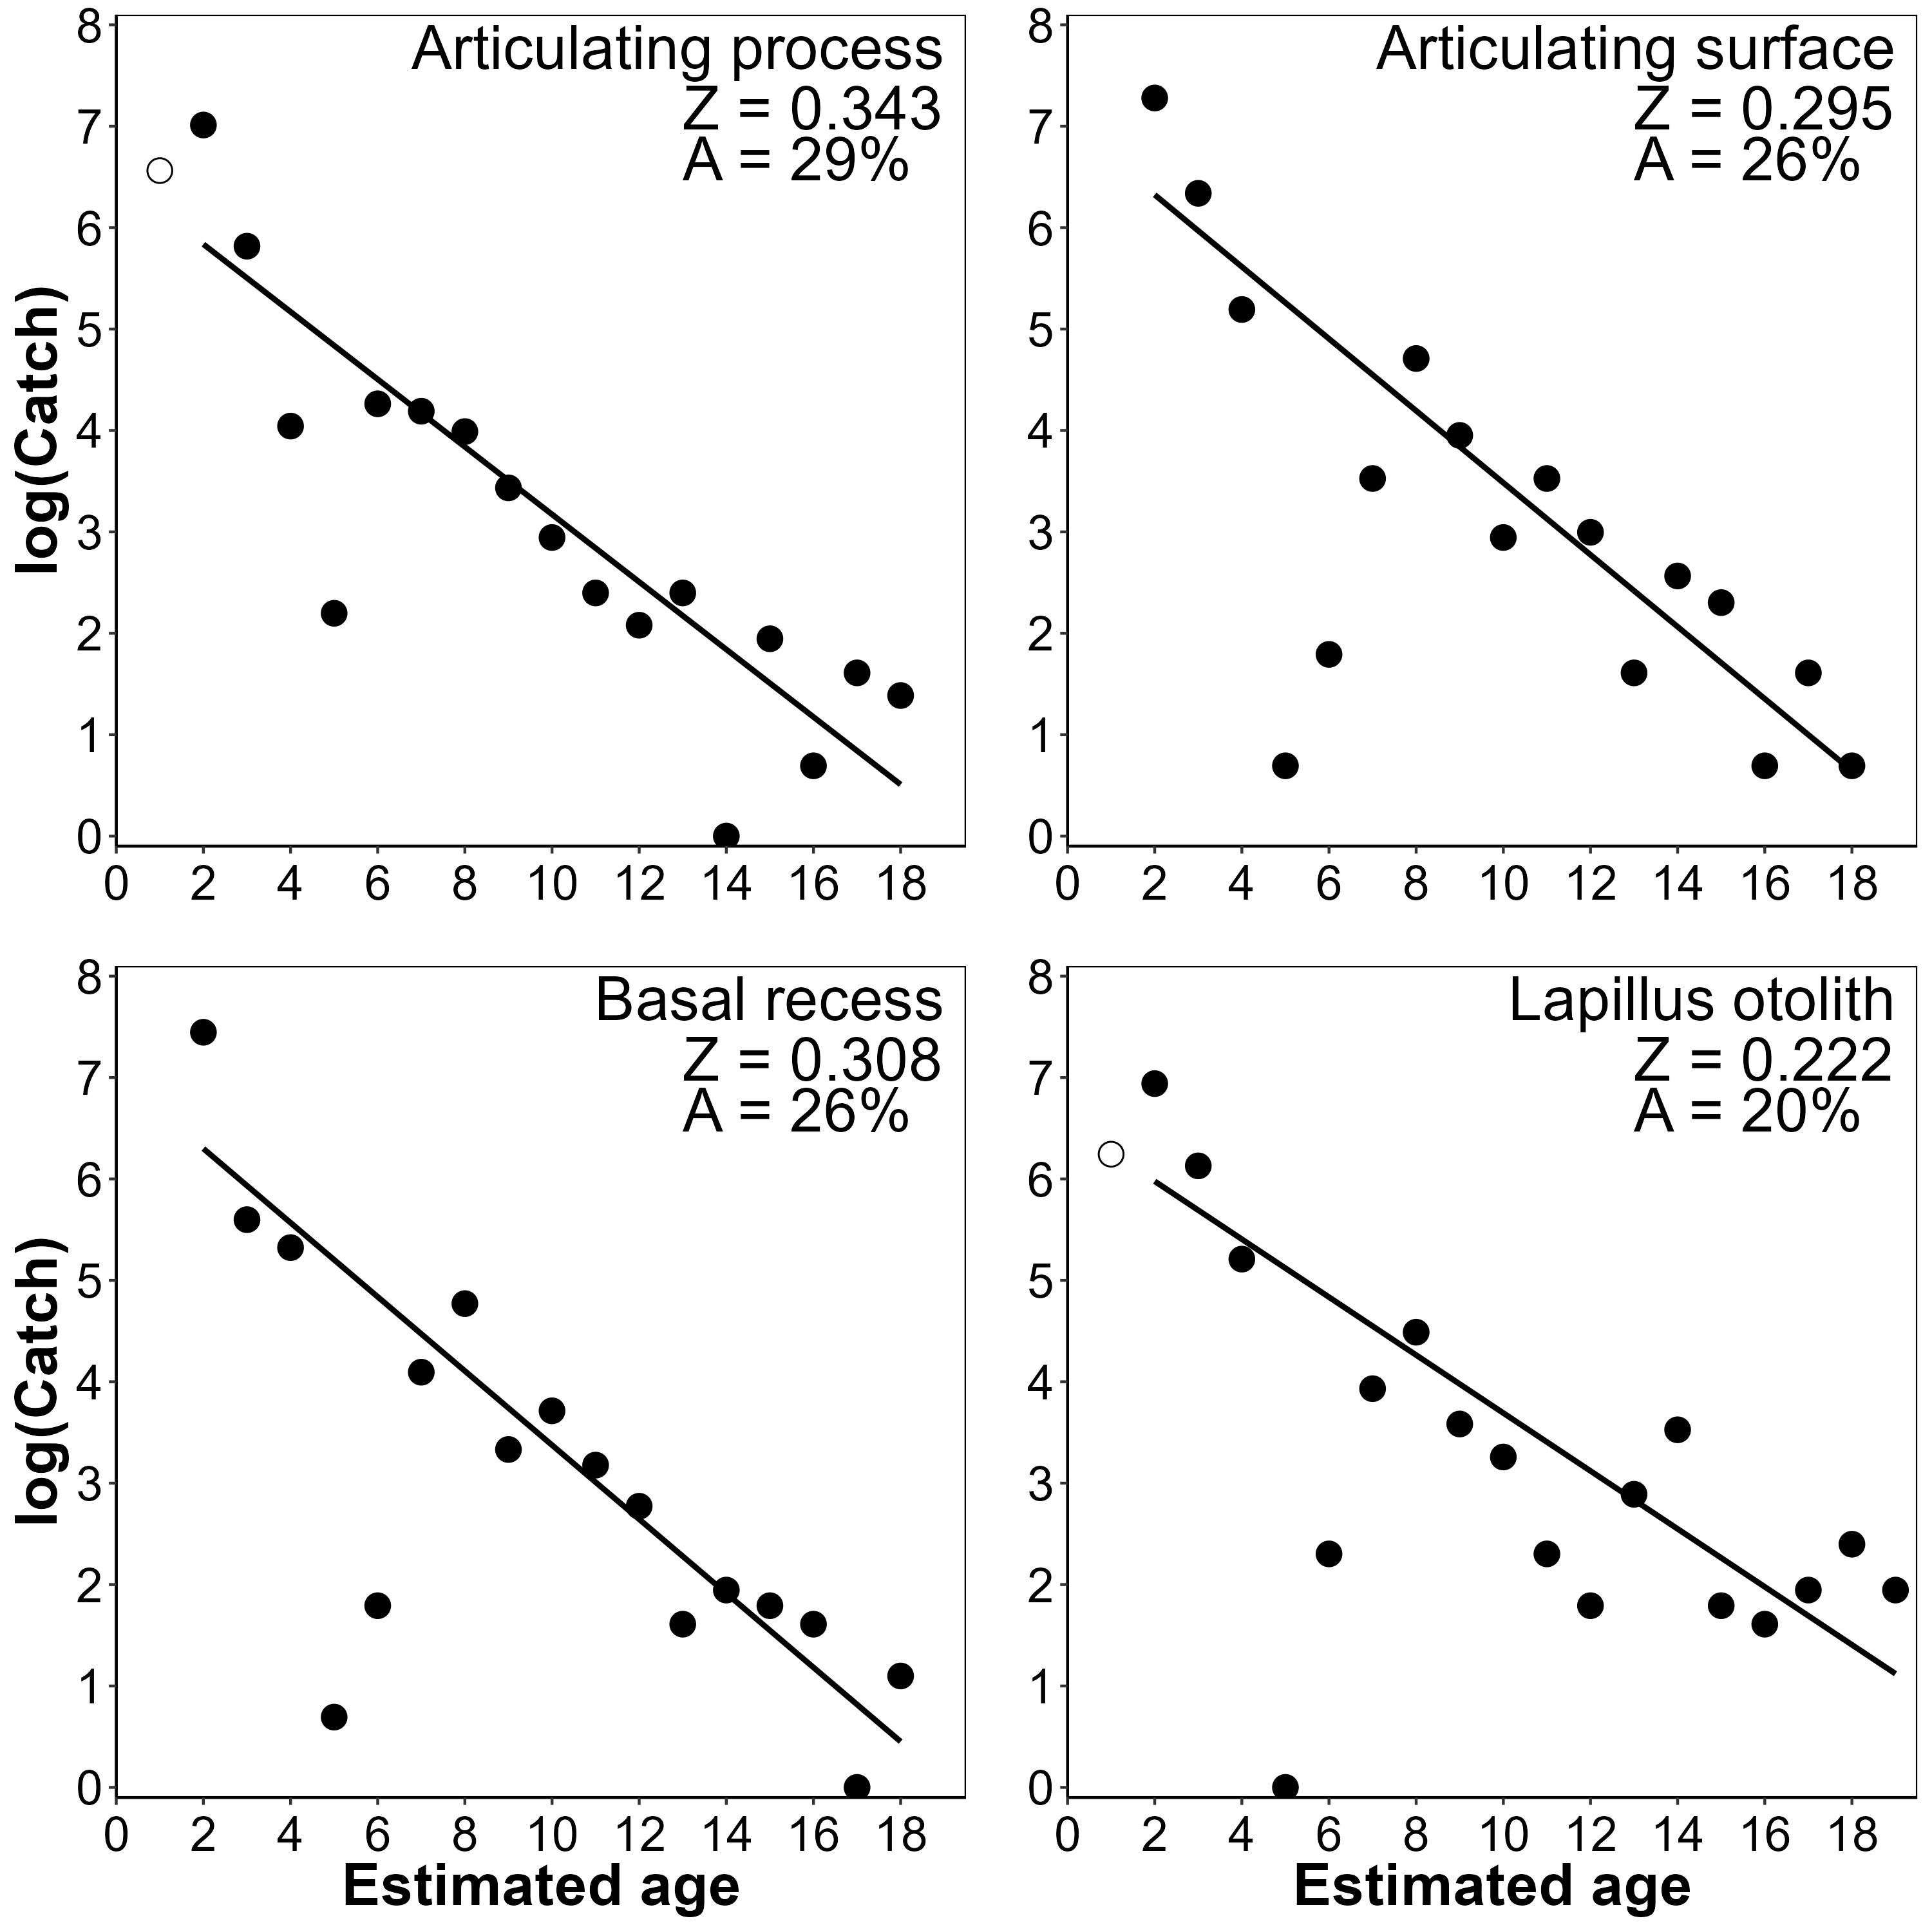

Here is the R script that generated this plot:
#---------------------------------------------------------------------------------------
#Ben Neely
#01/09/2024
#Calculate annual mortality from catch curve analysis
#---------------------------------------------------------------------------------------

## Clear R
cat("\014")  
rm(list=ls())

## Install and load packages
## Checks if package is installed, installs if not, activates for current session
if("FSA" %in% rownames(installed.packages()) == FALSE) {install.packages("FSA")}
library(FSA)

if("rio" %in% rownames(installed.packages()) == FALSE) {install.packages("rio")}
library(rio)

if("tidyverse" %in% rownames(installed.packages()) == FALSE) {install.packages("tidyverse")}
library(tidyverse)

if("patchwork" %in% rownames(installed.packages()) == FALSE) {install.packages("patchwork")}
library(patchwork)

if("car" %in% rownames(installed.packages()) == FALSE) {install.packages("car")}
library(car)

## Set seed for reproducibility
set.seed=109
## Set working directory
setwd("C:/Users/Ben.Neely/OneDrive - State of Kansas, OITS/Desktop/JFWM analysis/")

## Read in data with import
dat=import("allaged.csv")

## Format so that we have catch by age
dat1=dat%>%
  group_by(struc,age)%>%
  summarize(n=n()+1)%>%
  ungroup()%>%
  mutate(ln_n=log(n))

## Set up plotting theme
pubtheme=theme_classic()+
  theme(panel.border=element_rect(color="black",fill=NA),
        axis.title=element_text(size=22,color="black",face="bold"),
        axis.text=element_text(size=18,color="black"),
        axis.text.x=element_text(angle=0,vjust=0.5),
        legend.position="none",
        plot.margin=margin(0,0,0,0,"cm"))

################################################################################
################################################################################
## Calculate annual mortality for each "population"

################################################################################
################################################################################
## Articulating process
## Minimum and maximum ages
artproc_min=min(subset(dat1,struc=="artproc")$age)
artproc_max=max(subset(dat1,struc=="artproc")$age)

## Create artproc data set
## Add n=1 (i.e., n+0) for all ages not observed
artproc_dat=filter(dat1,struc=="artproc")%>%
  complete(age=artproc_min:artproc_max,
           fill=list(struc="artproc",
                     n=1,
                     ln_n=log(1)))

## Look at data to see what age descending limb of the catch curve starts
head(artproc_dat,n=10)
## Looks like it starts descending at age-2

## Create catch curve
## Page 210 in Ogle 2016 IFAR
artproc_cc=catchCurve(n~age,artproc_dat,
                      ages2use=2:artproc_max,
                      weighted=T)
artproc_cc_out=cbind(summary(artproc_cc),confint(artproc_cc))

## Save estimates for plot labels
artproc_z=paste0("Z = ",round(artproc_cc_out[1,1],3))
artproc_a_pct=scales::label_percent()(round(artproc_cc_out[2,1],2)/100)
artproc_a=paste0("A = ",artproc_a_pct)

################################################################################
## Plot catch curve
## Format data to show used and unused ages
artproc_plotdat=artproc_dat%>%
  mutate(used=case_when(age %in% 2:artproc_max ~ 1,
                        TRUE ~ 0))

## Create plot
artproc_plot=ggplot()+
  geom_point(data=artproc_plotdat,aes(x=age,y=ln_n,shape=factor(used)),size=4)+
  scale_shape_manual(values=c(1,19))+
  geom_smooth(data=subset(artproc_plotdat,age>=2),
              aes(x=age,y=ln_n,
                  weight=ln_n),
              color="black",
              method='lm',
              formula=y~x,
              se=F)+
  scale_y_continuous(limits=c(-0.1,8.1),
                     breaks=seq(0,8,1),
                     labels=seq(0,8,1),
                     expand=c(0,0),
                     name="log(Catch)")+
  scale_x_continuous(limits=c(0,19.5),
                     breaks=seq(0,18,2),
                     labels=seq(0,18,2),
                     expand=c(0,0),
                     name="")+
  annotate("text",x=19,y=8,label="Articulating process",hjust=1,vjust=1,size=8)+
  annotate("text",x=13,y=7.4,label=artproc_z,hjust=0,vjust=1,size=8)+
  annotate("text",x=13,y=6.9,label=artproc_a,hjust=0,vjust=1,size=8)+
  pubtheme

################################################################################
################################################################################
## Articulating surface
## Minimum and maximum ages
artsurf_min=min(subset(dat1,struc=="artsurf")$age)
artsurf_max=max(subset(dat1,struc=="artsurf")$age)

## Create artsurf data set
## Add n=1 (i.e., n+0) for all ages not observed
artsurf_dat=filter(dat1,struc=="artsurf")%>%
  complete(age=artsurf_min:artsurf_max,
           fill=list(struc="artsurf",
                     n=1,
                     ln_n=log(1)))

## Look at data to see what age descending limb of the catch curve starts
head(artsurf_dat,n=10)
## Looks like it starts descending at age-2

## Create catch curve
## Page 210 in Ogle 2016 IFAR
artsurf_cc=catchCurve(n~age,artsurf_dat,
                      ages2use=2:artsurf_max,
                      weighted=T)
artsurf_cc_out=cbind(summary(artsurf_cc),confint(artsurf_cc))

## Save estimates for plot labels
artsurf_z=paste0("Z = ",round(artsurf_cc_out[1,1],3))
artsurf_a_pct=scales::label_percent()(round(artsurf_cc_out[2,1],2)/100)
artsurf_a=paste0("A = ",artsurf_a_pct)

################################################################################
## Plot catch curve
## Format data to show used and unused ages
artsurf_plotdat=artsurf_dat%>%
  mutate(used=case_when(age %in% 2:artsurf_max ~ 1,
                        TRUE ~ 0))

## Create plot
artsurf_plot=ggplot()+
  geom_point(data=artsurf_plotdat,aes(x=age,y=ln_n,shape=factor(used)),size=4)+
  scale_shape_manual(values=c(19))+
  geom_smooth(data=subset(artsurf_plotdat,age>=2),
              aes(x=age,y=ln_n,
                  weight=ln_n),
              color="black",
              method='lm',
              formula=y~x,
              se=F)+
  scale_y_continuous(limits=c(-0.1,8.1),
                     breaks=seq(0,8,1),
                     labels=seq(0,8,1),
                     expand=c(0,0),
                     name="")+
  scale_x_continuous(limits=c(0,19.5),
                     breaks=seq(0,18,2),
                     labels=seq(0,18,2),
                     expand=c(0,0),
                     name="")+
  annotate("text",x=19,y=8,label="Articulating surface",hjust=1,vjust=1,size=8)+
  annotate("text",x=13,y=7.4,label=artsurf_z,hjust=0,vjust=1,size=8)+
  annotate("text",x=13,y=6.9,label=artsurf_a,hjust=0,vjust=1,size=8)+
  pubtheme

################################################################################
################################################################################
## Basal recess
## Minimum and maximum ages
basal_min=min(subset(dat1,struc=="basal")$age)
basal_max=max(subset(dat1,struc=="basal")$age)

## Create basal data set
## Add n=1 (i.e., n+0) for all ages not observed
basal_dat=filter(dat1,struc=="basal")%>%
  complete(age=basal_min:basal_max,
           fill=list(struc="basal",
                     n=1,
                     ln_n=log(1)))

## Look at data to see what age descending limb of the catch curve starts
head(basal_dat,n=10)
## Looks like it starts descending at age-2

## Create catch curve
## Page 210 in Ogle 2016 IFAR
basal_cc=catchCurve(n~age,basal_dat,
                      ages2use=2:basal_max,
                      weighted=T)
basal_cc_out=cbind(summary(basal_cc),confint(basal_cc))

## Save estimates for plot labels
basal_z=paste0("Z = ",round(basal_cc_out[1,1],3))
basal_a_pct=scales::label_percent()(round(basal_cc_out[2,1],2)/100)
basal_a=paste0("A = ",basal_a_pct)

################################################################################
## Plot catch curve
## Format data to show used and unused ages
basal_plotdat=basal_dat%>%
  mutate(used=case_when(age %in% 2:basal_max ~ 1,
                        TRUE ~ 0))

## Create plot
basal_plot=ggplot()+
  geom_point(data=basal_plotdat,aes(x=age,y=ln_n,shape=factor(used)),size=4)+
  scale_shape_manual(values=c(19))+
  geom_smooth(data=subset(basal_plotdat,age>=2),
              aes(x=age,y=ln_n,
                  weight=ln_n),
              color="black",
              method='lm',
              formula=y~x,
              se=F)+
  scale_y_continuous(limits=c(-0.1,8.1),
                     breaks=seq(0,8,1),
                     labels=seq(0,8,1),
                     expand=c(0,0),
                     name="log(Catch)")+
  scale_x_continuous(limits=c(0,19.5),
                     breaks=seq(0,18,2),
                     labels=seq(0,18,2),
                     expand=c(0,0),
                     name="Estimated age")+
  annotate("text",x=19,y=8,label="Basal recess",hjust=1,vjust=1,size=8)+
  annotate("text",x=13,y=7.4,label=basal_z,hjust=0,vjust=1,size=8)+
  annotate("text",x=13,y=6.9,label=basal_a,hjust=0,vjust=1,size=8)+
  pubtheme

################################################################################
################################################################################
## Lapillus otolith
## Minimum and maximum ages
otolith_min=min(subset(dat1,struc=="otolith")$age)
otolith_max=max(subset(dat1,struc=="otolith")$age)

## Create otolith data set
## Add n=1 (i.e., n+0) for all ages not observed
otolith_dat=filter(dat1,struc=="otolith")%>%
  complete(age=otolith_min:otolith_max,
           fill=list(struc="otolith",
                     n=1,
                     ln_n=log(1)))

## Look at data to see what age descending limb of the catch curve starts
head(otolith_dat,n=10)
## Looks like it starts descending at age-2

## Create catch curve
## Page 210 in Ogle 2016 IFAR
otolith_cc=catchCurve(n~age,otolith_dat,
                      ages2use=2:otolith_max,
                      weighted=T)
otolith_cc_out=cbind(summary(otolith_cc),confint(otolith_cc))

## Save estimates for plot labels
otolith_z=paste0("Z = ",round(otolith_cc_out[1,1],3))
otolith_a_pct=scales::label_percent()(round(otolith_cc_out[2,1],2)/100)
otolith_a=paste0("A = ",otolith_a_pct)

################################################################################
## Plot catch curve
## Format data to show used and unused ages
otolith_plotdat=otolith_dat%>%
  mutate(used=case_when(age %in% 2:otolith_max ~ 1,
                        TRUE ~ 0))

## Create plot
otolith_plot=ggplot()+
  geom_point(data=otolith_plotdat,aes(x=age,y=ln_n,shape=factor(used)),size=4)+
  scale_shape_manual(values=c(1,19))+
  geom_smooth(data=subset(otolith_plotdat,age>=2),
              aes(x=age,y=ln_n,
                  weight=ln_n),
              color="black",
              method='lm',
              formula=y~x,
              se=F)+
  scale_y_continuous(limits=c(-0.1,8.1),
                     breaks=seq(0,8,1),
                     labels=seq(0,8,1),
                     expand=c(0,0),
                     name="")+
  scale_x_continuous(limits=c(0,19.5),
                     breaks=seq(0,18,2),
                     labels=seq(0,18,2),
                     expand=c(0,0),
                     name="Estimated age")+
  annotate("text",x=19,y=8,label="Lapillus otolith",hjust=1,vjust=1,size=8)+
  annotate("text",x=13,y=7.4,label=otolith_z,hjust=0,vjust=1,size=8)+
  annotate("text",x=13,y=6.9,label=otolith_a,hjust=0,vjust=1,size=8)+
  pubtheme

################################################################################
################################################################################
## Combine plots and export
out=(artproc_plot|artsurf_plot)/(basal_plot|otolith_plot)
ggsave(plot=out,"mortality/mortality.png",width=10,height=10,units="in",bg="white")

############################################################################################
############################################################################################
## Dummy variable regression to see if mortality slopes differ
## Ogle IFAR page 210

## Add structure to each data frame
ap_dvr=artproc_plotdat%>%
  select(age,ln_n,struc)

as_dvr=artsurf_plotdat%>%
  select(age,ln_n,struc)

br_dvr=basal_plotdat%>%
  select(age,ln_n,struc)

lo_dvr=otolith_plotdat%>%
  select(age,ln_n,struc)

## Combine into single data frame
dvr_dat=bind_rows(ap_dvr,as_dvr,br_dvr,lo_dvr)%>%
  filter(age>=2)

## Fit regression
lm_cc=lm(ln_n~age*struc,data=dvr_dat)
Anova(lm_cc)